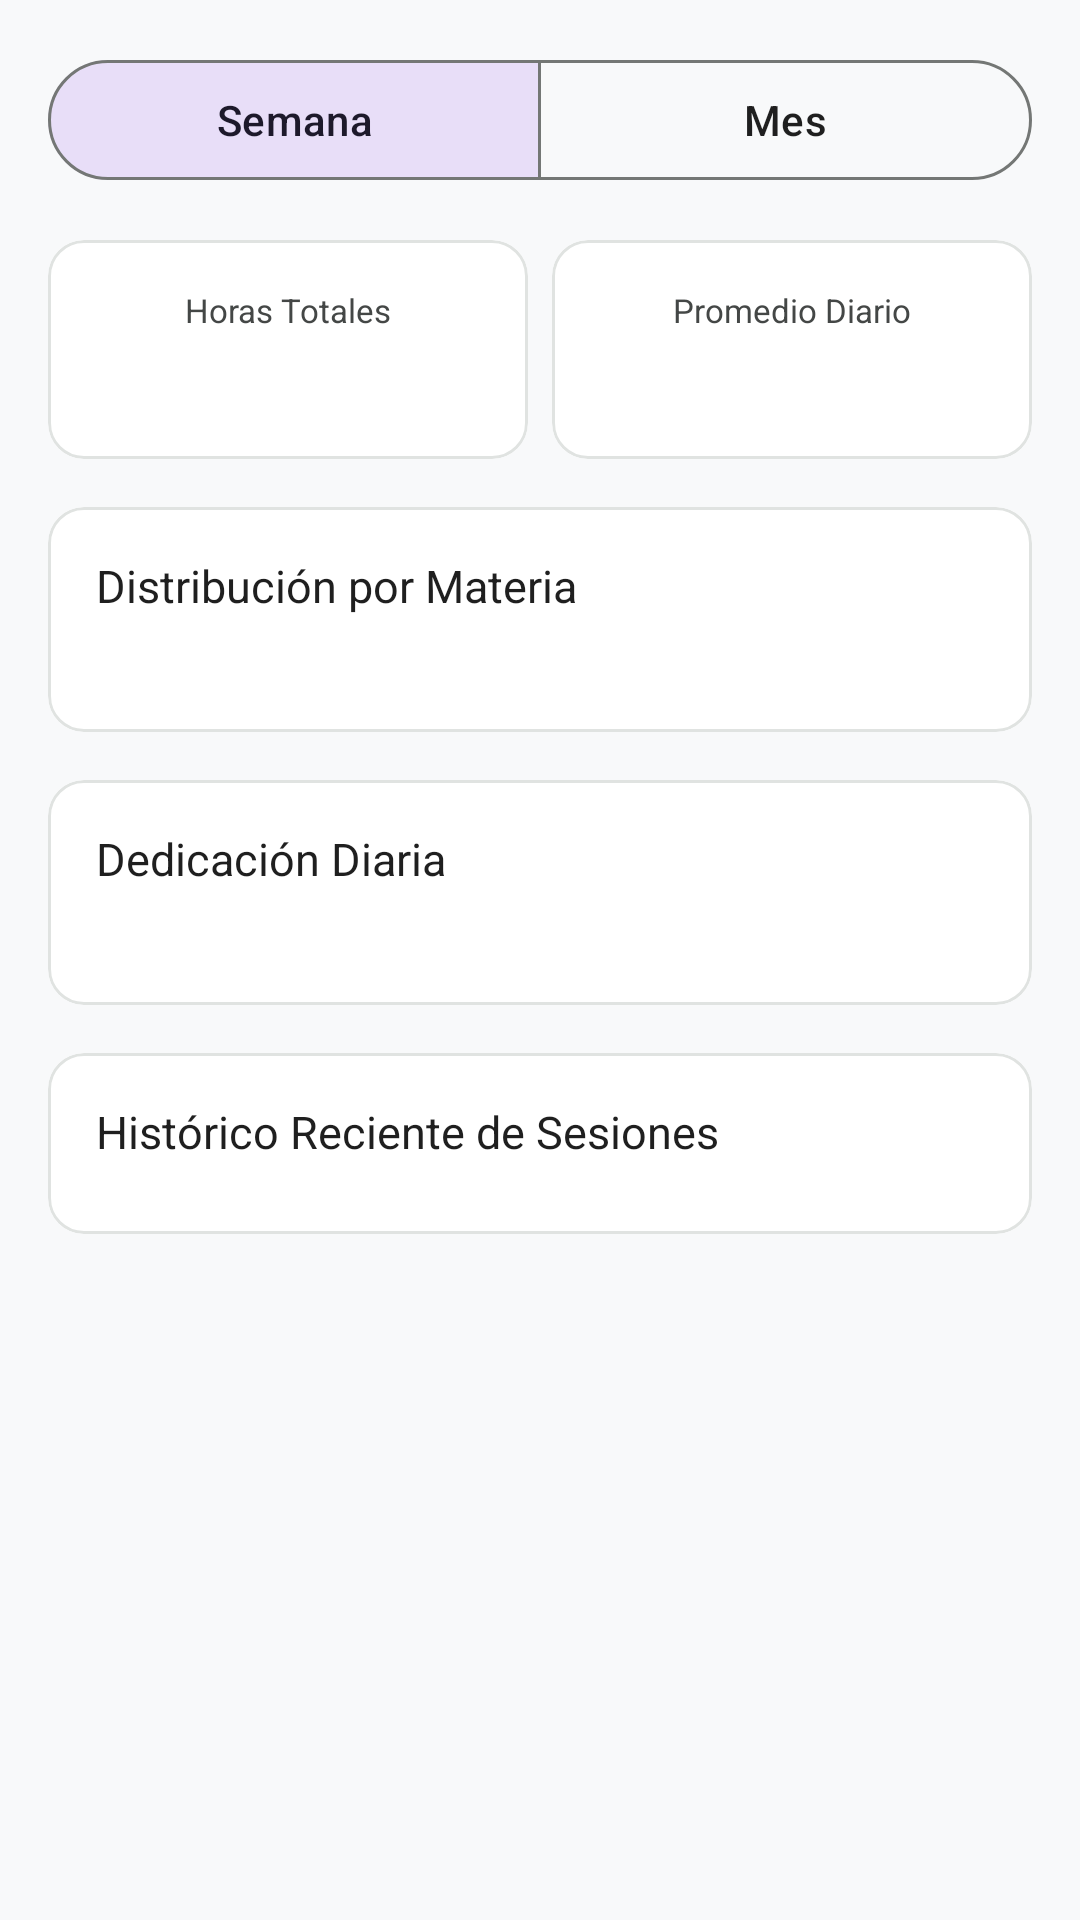

Write the Android layout XML for this screen, with the resource values it uses.
<!-- AndroidManifest.xml: application theme Theme.StudyVibe -->
<!-- res/layout/fragment_reportes.xml -->
<?xml version="1.0" encoding="utf-8"?>
<androidx.core.widget.NestedScrollView
    xmlns:android="http://schemas.android.com/apk/res/android"
    xmlns:app="http://schemas.android.com/apk/res-auto"
    xmlns:tools="http://schemas.android.com/tools"
    android:layout_width="match_parent"
    android:layout_height="match_parent"
    android:background="@color/color_background"
    android:fillViewport="true">

    <LinearLayout
        android:layout_width="match_parent"
        android:layout_height="wrap_content"
        android:orientation="vertical"
        android:padding="@dimen/spacing_medium">

        
        <com.google.android.material.button.MaterialButtonToggleGroup
            android:id="@+id/togglePeriodoReporte"
            android:layout_width="match_parent"
            android:layout_height="wrap_content"
            android:layout_marginBottom="@dimen/spacing_medium"
            app:checkedButton="@+id/btnPeriodoSemana"
            app:singleSelection="true">

            <com.google.android.material.button.MaterialButton
                android:id="@+id/btnPeriodoSemana"
                style="@style/Widget.Material3.Button.OutlinedButton"
                android:layout_width="0dp"
                android:layout_height="wrap_content"
                android:layout_weight="1"
                android:text="@string/reportes_tab_semana" />

            <com.google.android.material.button.MaterialButton
                android:id="@+id/btnPeriodoMes"
                style="@style/Widget.Material3.Button.OutlinedButton"
                android:layout_width="0dp"
                android:layout_height="wrap_content"
                android:layout_weight="1"
                android:text="@string/reportes_tab_mes" />
        </com.google.android.material.button.MaterialButtonToggleGroup>

        
        <LinearLayout
            android:layout_width="match_parent"
            android:layout_height="wrap_content"
            android:layout_marginBottom="@dimen/spacing_medium"
            android:orientation="horizontal">

            <com.google.android.material.card.MaterialCardView
                android:layout_width="0dp"
                android:layout_height="wrap_content"
                android:layout_marginEnd="@dimen/spacing_small"
                android:layout_weight="1"
                app:cardCornerRadius="@dimen/corner_radius_card"
                app:cardElevation="0dp"
                app:strokeColor="@color/color_outline_variant"
                app:strokeWidth="@dimen/stroke_width_card">

                <LinearLayout
                    android:layout_width="match_parent"
                    android:layout_height="wrap_content"
                    android:gravity="center"
                    android:orientation="vertical"
                    android:padding="@dimen/spacing_medium">

                    <TextView
                        android:layout_width="wrap_content"
                        android:layout_height="wrap_content"
                        android:text="@string/reportes_kpi_horas"
                        android:textColor="@color/color_on_surface_variant"
                        android:textSize="@dimen/text_size_caption" />

                    <TextView
                        android:id="@+id/txtKpiHorasTotales"
                        android:layout_width="wrap_content"
                        android:layout_height="wrap_content"
                        android:layout_marginTop="2dp"
                        android:fontFamily="sans-serif-black"
                        android:textColor="@color/color_primary"
                        android:textSize="@dimen/text_size_title"
                        tools:text="14h 00m" />
                </LinearLayout>
            </com.google.android.material.card.MaterialCardView>

            <com.google.android.material.card.MaterialCardView
                android:layout_width="0dp"
                android:layout_height="wrap_content"
                android:layout_weight="1"
                app:cardCornerRadius="@dimen/corner_radius_card"
                app:cardElevation="0dp"
                app:strokeColor="@color/color_outline_variant"
                app:strokeWidth="@dimen/stroke_width_card">

                <LinearLayout
                    android:layout_width="match_parent"
                    android:layout_height="wrap_content"
                    android:gravity="center"
                    android:orientation="vertical"
                    android:padding="@dimen/spacing_medium">

                    <TextView
                        android:layout_width="wrap_content"
                        android:layout_height="wrap_content"
                        android:text="@string/reportes_kpi_promedio"
                        android:textColor="@color/color_on_surface_variant"
                        android:textSize="@dimen/text_size_caption" />

                    <TextView
                        android:id="@+id/txtKpiPromedioDiario"
                        android:layout_width="wrap_content"
                        android:layout_height="wrap_content"
                        android:layout_marginTop="2dp"
                        android:fontFamily="sans-serif-black"
                        android:textColor="@color/color_on_surface"
                        android:textSize="@dimen/text_size_title"
                        tools:text="2h 00m / día" />
                </LinearLayout>
            </com.google.android.material.card.MaterialCardView>
        </LinearLayout>

        
        <com.google.android.material.card.MaterialCardView
            android:layout_width="match_parent"
            android:layout_height="wrap_content"
            android:layout_marginBottom="@dimen/spacing_medium"
            app:cardCornerRadius="@dimen/corner_radius_card"
            app:cardElevation="0dp"
            app:strokeColor="@color/color_outline_variant"
            app:strokeWidth="@dimen/stroke_width_card">

            <LinearLayout
                android:layout_width="match_parent"
                android:layout_height="wrap_content"
                android:orientation="vertical"
                android:padding="@dimen/spacing_medium">

                <TextView
                    android:layout_width="wrap_content"
                    android:layout_height="wrap_content"
                    android:fontFamily="sans-serif-bold"
                    android:text="@string/reportes_distribucion_titulo"
                    android:textColor="@color/color_on_surface"
                    android:textSize="@dimen/text_size_subtitle"
                    android:layout_marginBottom="@dimen/spacing_small" />

                <TextView
                    android:id="@+id/txtDetalleDistribucion"
                    android:layout_width="match_parent"
                    android:layout_height="wrap_content"
                    android:lineSpacingExtra="4dp"
                    android:textColor="@color/color_on_surface"
                    android:textSize="@dimen/text_size_caption"
                    tools:text="■ Aplicaciones Móviles (45%)\n■ Sistemas Operativos (27%)\n■ Redes (18%)\n■ Cálculo (10%)" />
            </LinearLayout>
        </com.google.android.material.card.MaterialCardView>

        
        <com.google.android.material.card.MaterialCardView
            android:layout_width="match_parent"
            android:layout_height="wrap_content"
            android:layout_marginBottom="@dimen/spacing_medium"
            app:cardCornerRadius="@dimen/corner_radius_card"
            app:cardElevation="0dp"
            app:strokeColor="@color/color_outline_variant"
            app:strokeWidth="@dimen/stroke_width_card">

            <LinearLayout
                android:layout_width="match_parent"
                android:layout_height="wrap_content"
                android:orientation="vertical"
                android:padding="@dimen/spacing_medium">

                <TextView
                    android:layout_width="wrap_content"
                    android:layout_height="wrap_content"
                    android:fontFamily="sans-serif-bold"
                    android:text="@string/reportes_dedicacion_titulo"
                    android:textColor="@color/color_on_surface"
                    android:textSize="@dimen/text_size_subtitle"
                    android:layout_marginBottom="@dimen/spacing_small" />

                <TextView
                    android:id="@+id/txtResumenDedicacionDiaria"
                    android:layout_width="match_parent"
                    android:layout_height="wrap_content"
                    android:textColor="@color/color_on_surface_variant"
                    android:textSize="@dimen/text_size_caption"
                    tools:text="Lun: 1h 30m | Mar: 2h 00m | Mié: 1h 45m | Jue: 2h 30m | Vie: 2h 00m | Sáb: 1h 00m | Dom: 0m" />
            </LinearLayout>
        </com.google.android.material.card.MaterialCardView>

        
        <com.google.android.material.card.MaterialCardView
            android:layout_width="match_parent"
            android:layout_height="wrap_content"
            app:cardCornerRadius="@dimen/corner_radius_card"
            app:cardElevation="0dp"
            app:strokeColor="@color/color_outline_variant"
            app:strokeWidth="@dimen/stroke_width_card">

            <LinearLayout
                android:layout_width="match_parent"
                android:layout_height="wrap_content"
                android:orientation="vertical"
                android:padding="@dimen/spacing_medium">

                <TextView
                    android:layout_width="wrap_content"
                    android:layout_height="wrap_content"
                    android:fontFamily="sans-serif-bold"
                    android:text="@string/reportes_historico_titulo"
                    android:textColor="@color/color_on_surface"
                    android:textSize="@dimen/text_size_subtitle"
                    android:layout_marginBottom="@dimen/spacing_small" />

                <androidx.recyclerview.widget.RecyclerView
                    android:id="@+id/rvHistoricoSesiones"
                    android:layout_width="match_parent"
                    android:layout_height="wrap_content"
                    android:nestedScrollingEnabled="false"
                    tools:itemCount="3"
                    tools:listitem="@layout/item_historico_sesion" />

                <TextView
                    android:id="@+id/txtSinHistorico"
                    android:layout_width="match_parent"
                    android:layout_height="wrap_content"
                    android:gravity="center"
                    android:padding="@dimen/spacing_small"
                    android:text="@string/reportes_sin_datos"
                    android:textColor="@color/color_on_surface_variant"
                    android:textSize="@dimen/text_size_caption"
                    android:visibility="gone" />

            </LinearLayout>
        </com.google.android.material.card.MaterialCardView>

    </LinearLayout>
</androidx.core.widget.NestedScrollView>
<!-- res/layout/item_historico_sesion.xml (included above) -->
<?xml version="1.0" encoding="utf-8"?>
<LinearLayout
    xmlns:android="http://schemas.android.com/apk/res/android"
    xmlns:tools="http://schemas.android.com/tools"
    android:layout_width="match_parent"
    android:layout_height="wrap_content"
    android:orientation="horizontal"
    android:gravity="center_vertical"
    android:paddingVertical="@dimen/spacing_small">

    <TextView
        android:id="@+id/txtDetalleSesionHistorico"
        android:layout_width="0dp"
        android:layout_height="wrap_content"
        android:layout_weight="1"
        android:fontFamily="sans-serif-medium"
        android:textColor="@color/color_on_surface"
        android:textSize="@dimen/text_size_caption"
        tools:text="06 Nov • Móviles I (90 min)" />

    <TextView
        android:id="@+id/txtNotasHistorico"
        android:layout_width="wrap_content"
        android:layout_height="wrap_content"
        android:textColor="@color/color_on_surface_variant"
        android:textSize="@dimen/text_size_caption"
        tools:text="Árboles y Room" />

</LinearLayout>
<!-- resources referenced by this layout -->
<resources>
  <color name="color_background">#F8F9FA</color>
  <color name="color_on_surface">#1F1F1F</color>
  <color name="color_on_surface_variant">#444746</color>
  <color name="color_outline_variant">#E0E3E1</color>
  <color name="color_primary">#1A73E8</color>
  <dimen name="corner_radius_card">12dp</dimen>
  <dimen name="spacing_medium">16dp</dimen>
  <dimen name="spacing_small">8dp</dimen>
  <dimen name="stroke_width_card">1dp</dimen>
  <dimen name="text_size_caption">11sp</dimen>
  <dimen name="text_size_subtitle">15sp</dimen>
  <dimen name="text_size_title">18sp</dimen>
  <string name="reportes_dedicacion_titulo">Dedicación Diaria</string>
  <string name="reportes_distribucion_titulo">Distribución por Materia</string>
  <string name="reportes_historico_titulo">Histórico Reciente de Sesiones</string>
  <string name="reportes_kpi_horas">Horas Totales</string>
  <string name="reportes_kpi_promedio">Promedio Diario</string>
  <string name="reportes_sin_datos">No hay sesiones de estudio registradas en este periodo. ¡Comienza una hoy!</string>
  <string name="reportes_tab_mes">Mes</string>
  <string name="reportes_tab_semana">Semana</string>
  <style name="Theme.StudyVibe" parent="Base.Theme.StudyVibe" />
  <style name="Base.Theme.StudyVibe" parent="Theme.Material3.DayNight.NoActionBar">
          <item name="colorPrimary">@color/color_primary</item>
          <item name="colorOnPrimary">@color/color_on_primary</item>
          <item name="colorPrimaryContainer">@color/color_primary_container</item>
          <item name="colorOnPrimaryContainer">@color/color_on_primary_container</item>
  
          <item name="android:colorBackground">@color/color_background</item>
          <item name="colorSurface">@color/color_surface</item>
          <item name="colorOnSurface">@color/color_on_surface</item>
          <item name="colorSurfaceVariant">@color/color_surface_variant</item>
          <item name="colorOnSurfaceVariant">@color/color_on_surface_variant</item>
          <item name="colorOutline">@color/color_outline</item>
          <item name="colorOutlineVariant">@color/color_outline_variant</item>
  
          <item name="android:statusBarColor">@color/color_background</item>
          <item name="android:windowLightStatusBar">true</item>
      </style>
  <color name="color_on_primary">#FFFFFF</color>
  <color name="color_primary_container">#D3E3FD</color>
  <color name="color_on_primary_container">#041E49</color>
  <color name="color_surface">#FFFFFF</color>
  <color name="color_surface_variant">#F0F4F9</color>
  <color name="color_outline">#747775</color>
</resources>
